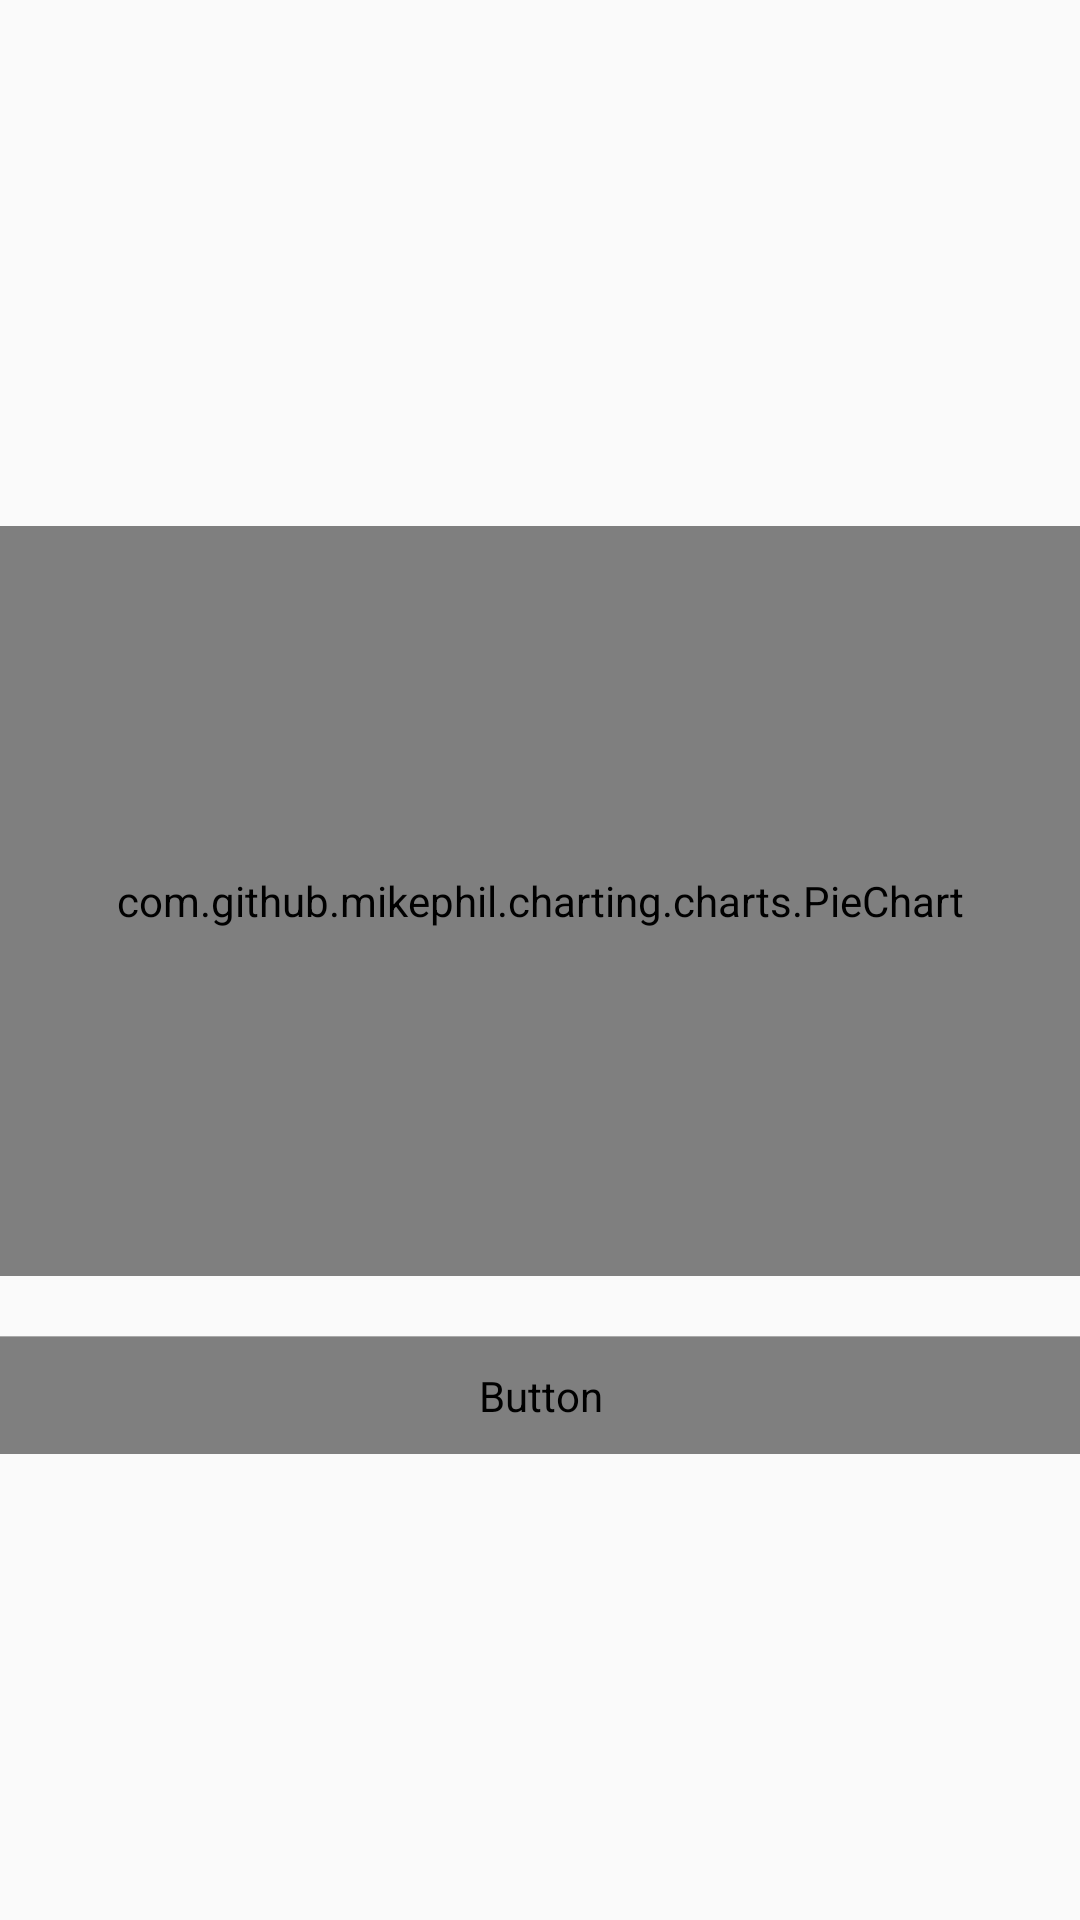

This screen was rendered from an Android layout file. Write that file and the resources it references.
<!-- AndroidManifest.xml: application theme AppTheme -->
<!-- res/layout/dialog_result_chart.xml -->
<?xml version="1.0" encoding="utf-8"?>
<LinearLayout xmlns:android="http://schemas.android.com/apk/res/android"
    android:layout_width="match_parent"
    android:layout_height="wrap_content"
    android:layout_gravity="center"
    android:layout_marginLeft="@dimen/_15dp"
    android:layout_marginRight="@dimen/_15dp"
    android:background="@drawable/cornered_layout"
    android:gravity="center"
    android:orientation="vertical">

    <TextView
        android:id="@+id/tvTitle"
        android:layout_width="match_parent"
        android:layout_height="wrap_content"
        android:layout_marginLeft="20dp"
        android:layout_marginRight="20dp"
        android:layout_marginTop="15dp"
        android:textColor="@android:color/darker_gray"
        android:textSize="@dimen/text_size_medium"
        android:textStyle="bold"
        android:visibility="gone" />


    <com.github.mikephil.charting.charts.PieChart
        android:id="@+id/piechart"
        android:layout_marginTop="@dimen/spacing_medium"
        android:layout_marginBottom="@dimen/spacing_medium"
        android:layout_width="match_parent"
        android:layout_height="250dp" />

    <View
        android:layout_width="match_parent"
        android:layout_height="1px"
        android:background="@android:color/darker_gray" />

    <Button
        android:id="@+id/btnAction"
        android:layout_width="match_parent"
        android:layout_height="wrap_content"
        android:background="@drawable/dialog_button_cornered_bottom"
        android:padding="10dp"
        android:text="@string/close_text"
        android:textAllCaps="true"
        android:textColor="@drawable/dialog_text_color"
        android:textSize="@dimen/text_size_normal" />

</LinearLayout>
<!-- resources referenced by this layout -->
<resources>
  <dimen name="_15dp">15dp</dimen>
  <dimen name="spacing_medium">20dp</dimen>
  <dimen name="text_size_medium">14sp</dimen>
  <dimen name="text_size_normal">16sp</dimen>
  <!-- drawable dialog_button_cornered_bottom (drawable-v21) -->
  <?xml version="1.0" encoding="utf-8"?>
  <ripple xmlns:android="http://schemas.android.com/apk/res/android"
      android:color="@color/black_30">
      <item>
          <shape>
              <solid android:color="@android:color/white" />
              <corners
                  android:bottomLeftRadius="5dp"
                  android:bottomRightRadius="5dp" />
          </shape>
      </item>
  
  </ripple>
  <string name="close_text">Close</string>
  <style name="AppTheme" parent="Theme.AppCompat.Light.NoActionBar">
          
          <item name="colorPrimary">@color/colorPrimary</item>
          <item name="colorPrimaryDark">@color/colorPrimaryDark</item>
          <item name="colorAccent">@color/colorAccent</item>
      </style>
  <color name="black_30">#4D000000</color>
  <color name="colorPrimary">#4CAF50</color>
  <color name="colorPrimaryDark">#262626</color>
  <color name="colorAccent">#8BC34A</color>
</resources>
